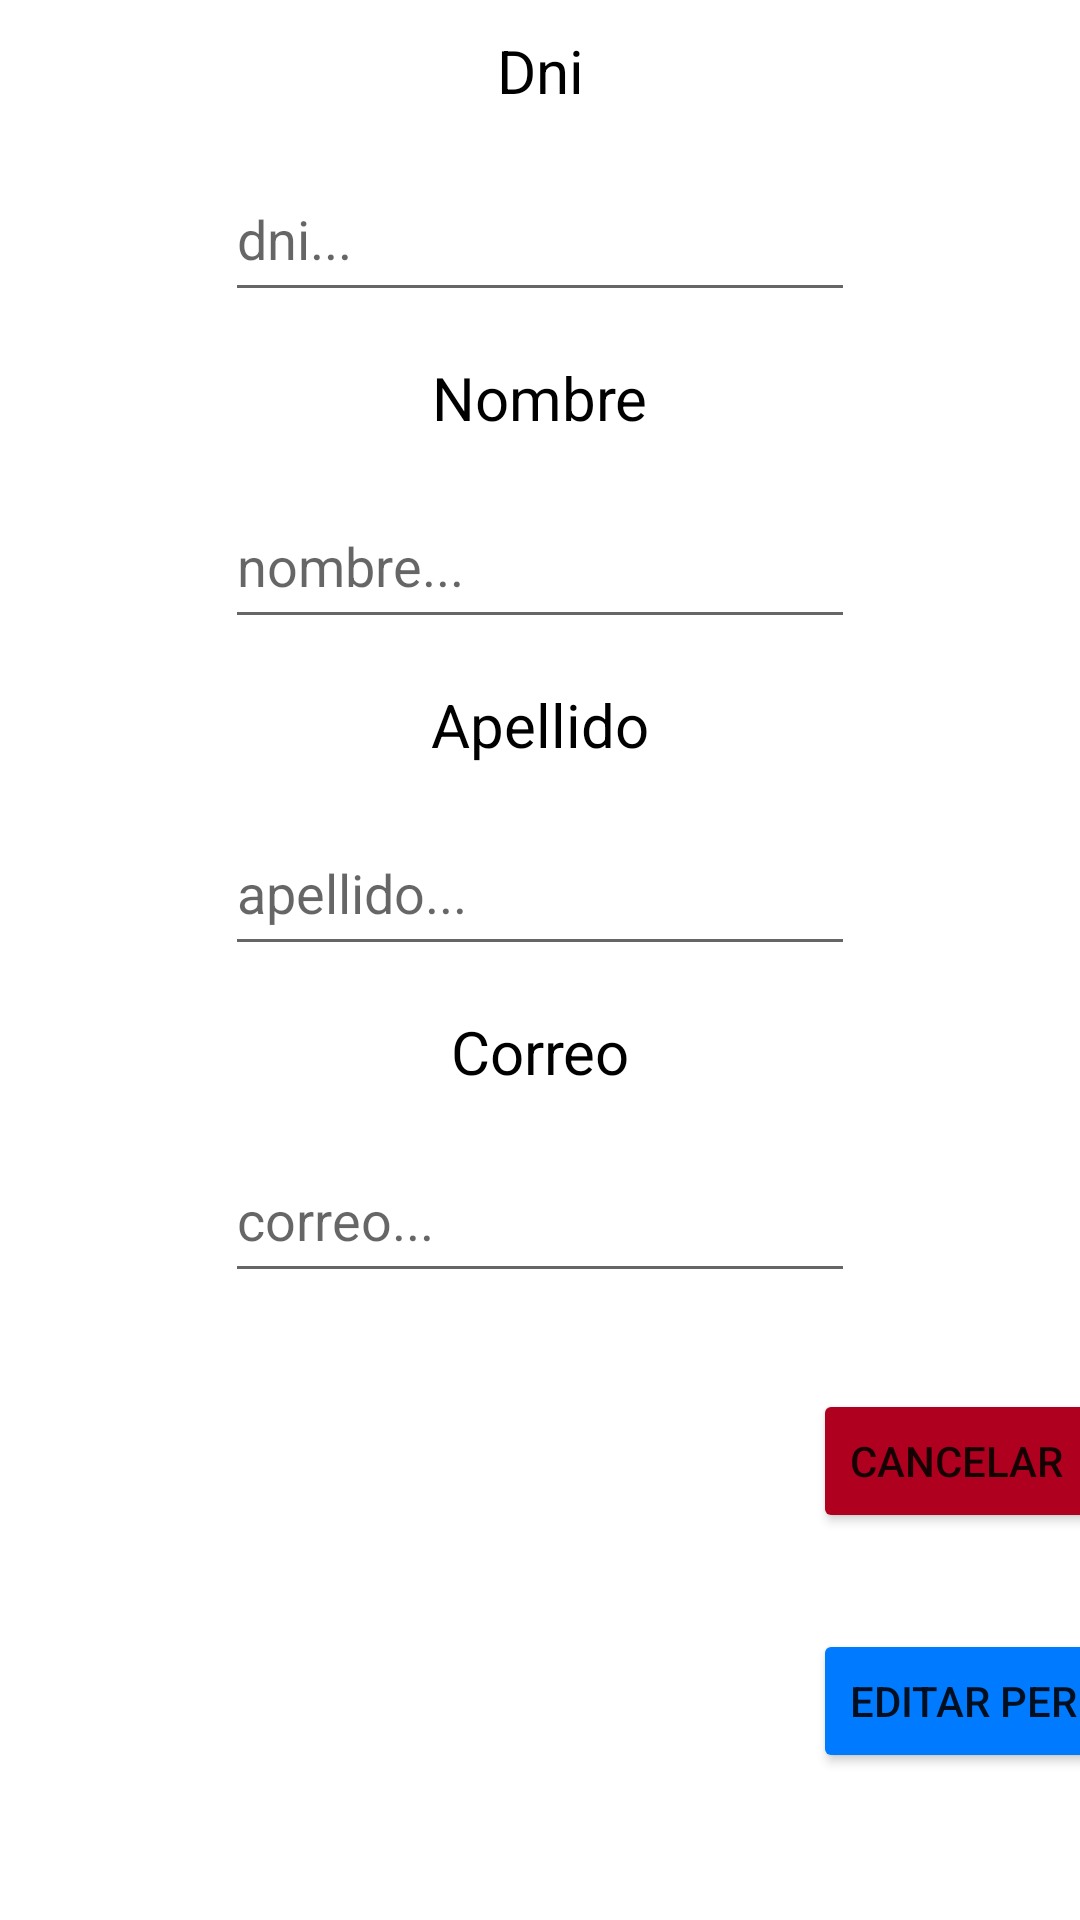

The Android layout XML behind this screen, and the referenced resources:
<!-- AndroidManifest.xml: application theme Theme.CanchaPro -->
<!-- res/layout/fragment_perfil.xml -->
<?xml version="1.0" encoding="utf-8"?>
<androidx.constraintlayout.widget.ConstraintLayout xmlns:android="http://schemas.android.com/apk/res/android"
    xmlns:app="http://schemas.android.com/apk/res-auto"
    xmlns:tools="http://schemas.android.com/tools"
    android:layout_width="match_parent"
    android:layout_height="match_parent"
    android:visibility="visible"
    tools:context=".ui.perfil.PerfilFragment">

    <TextView
        android:id="@+id/textView18"
        android:layout_width="wrap_content"
        android:layout_height="wrap_content"
        android:layout_marginTop="10dp"
        android:text="Dni"
        android:textColor="@color/black"
        android:textSize="20sp"
        app:layout_constraintEnd_toEndOf="parent"
        app:layout_constraintStart_toStartOf="parent"
        app:layout_constraintTop_toTopOf="parent" />

    <EditText
        android:id="@+id/etDniPerfil"
        android:layout_width="wrap_content"
        android:layout_height="52dp"
        android:layout_marginTop="15dp"
        android:ems="10"
        android:hint="dni..."
        android:inputType="text"
        app:layout_constraintEnd_toEndOf="parent"
        app:layout_constraintStart_toStartOf="parent"
        app:layout_constraintTop_toBottomOf="@+id/textView18" />

    <TextView
        android:id="@+id/textView19"
        android:layout_width="wrap_content"
        android:layout_height="wrap_content"
        android:layout_marginTop="15dp"
        android:text="Nombre"
        android:textColor="@color/black"
        android:textSize="20sp"
        app:layout_constraintEnd_toEndOf="parent"
        app:layout_constraintStart_toStartOf="parent"
        app:layout_constraintTop_toBottomOf="@+id/etDniPerfil" />

    <EditText
        android:id="@+id/etNombrePerfil"
        android:layout_width="wrap_content"
        android:layout_height="52dp"
        android:layout_marginTop="15dp"
        android:ems="10"
        android:hint="nombre..."
        android:inputType="text"
        app:layout_constraintEnd_toEndOf="parent"
        app:layout_constraintStart_toStartOf="parent"
        app:layout_constraintTop_toBottomOf="@+id/textView19" />

    <TextView
        android:id="@+id/textView20"
        android:layout_width="wrap_content"
        android:layout_height="wrap_content"
        android:layout_marginTop="15dp"
        android:text="Apellido"
        android:textColor="@color/black"
        android:textSize="20sp"
        app:layout_constraintEnd_toEndOf="parent"
        app:layout_constraintStart_toStartOf="parent"
        app:layout_constraintTop_toBottomOf="@+id/etNombrePerfil" />

    <EditText
        android:id="@+id/etApellidoPerfil"
        android:layout_width="wrap_content"
        android:layout_height="52dp"
        android:layout_marginTop="15dp"
        android:ems="10"
        android:hint="apellido..."
        android:inputType="text"
        app:layout_constraintEnd_toEndOf="parent"
        app:layout_constraintStart_toStartOf="parent"
        app:layout_constraintTop_toBottomOf="@+id/textView20" />

    <TextView
        android:id="@+id/textView21"
        android:layout_width="wrap_content"
        android:layout_height="wrap_content"
        android:layout_marginTop="15dp"
        android:text="Correo"
        android:textColor="@color/black"
        android:textSize="20sp"
        app:layout_constraintEnd_toEndOf="parent"
        app:layout_constraintStart_toStartOf="parent"
        app:layout_constraintTop_toBottomOf="@+id/etApellidoPerfil" />

    <EditText
        android:id="@+id/etCorreoPerfil"
        android:layout_width="wrap_content"
        android:layout_height="52dp"
        android:layout_marginTop="15dp"
        android:ems="10"
        android:hint="correo..."
        android:inputType="text"
        app:layout_constraintEnd_toEndOf="parent"
        app:layout_constraintStart_toStartOf="parent"
        app:layout_constraintTop_toBottomOf="@+id/textView21" />

    <Button
        android:id="@+id/btnCambiarPasswordPerfil"
        android:layout_width="wrap_content"
        android:layout_height="wrap_content"
        android:layout_marginStart="31dp"
        android:layout_marginTop="35dp"
        android:backgroundTint="@color/secundario"
        android:text="Cambiar password"
        app:layout_constraintBottom_toBottomOf="parent"
        app:layout_constraintEnd_toEndOf="parent"
        app:layout_constraintHorizontal_bias="0.0"
        app:layout_constraintStart_toEndOf="@+id/btnEditarAvatarPerfil"
        app:layout_constraintTop_toBottomOf="@+id/ivAvatarPerfil"
        app:layout_constraintVertical_bias="0.0" />

    <Button
        android:id="@+id/btnEditarPerfil"
        android:layout_width="wrap_content"
        android:layout_height="wrap_content"
        android:layout_marginStart="40dp"
        android:layout_marginTop="32dp"
        android:layout_marginEnd="16dp"
        android:backgroundTint="@color/secundario"
        android:text="Editar perfil"
        app:layout_constraintEnd_toEndOf="parent"
        app:layout_constraintHorizontal_bias="0.0"
        app:layout_constraintStart_toEndOf="@+id/ivAvatarPerfil"
        app:layout_constraintTop_toBottomOf="@+id/btnCancelarEditarPerfil" />

    <Button
        android:id="@+id/btnEditarAvatarPerfil"
        android:layout_width="wrap_content"
        android:layout_height="wrap_content"
        android:layout_marginStart="16dp"
        android:layout_marginTop="35dp"
        android:backgroundTint="@color/secundario"
        android:text="Editar avatar"
        app:layout_constraintBottom_toBottomOf="parent"
        app:layout_constraintStart_toStartOf="parent"
        app:layout_constraintTop_toBottomOf="@+id/ivAvatarPerfil"
        app:layout_constraintVertical_bias="0.0" />

    <Button
        android:id="@+id/btnCancelarEditarPerfil"
        android:layout_width="wrap_content"
        android:layout_height="wrap_content"
        android:layout_marginStart="40dp"
        android:layout_marginTop="32dp"
        android:backgroundTint="@color/design_default_color_error"
        android:text="Cancelar"
        android:visibility="visible"
        app:layout_constraintEnd_toEndOf="parent"
        app:layout_constraintHorizontal_bias="0.0"
        app:layout_constraintStart_toEndOf="@+id/ivAvatarPerfil"
        app:layout_constraintTop_toBottomOf="@+id/etCorreoPerfil" />

    <ImageView
        android:id="@+id/ivAvatarPerfil"
        android:layout_width="215dp"
        android:layout_height="207dp"
        android:layout_marginStart="16dp"
        android:layout_marginTop="32dp"
        app:layout_constraintStart_toStartOf="parent"
        app:layout_constraintTop_toBottomOf="@+id/etCorreoPerfil"
        tools:src="@tools:sample/avatars" />

</androidx.constraintlayout.widget.ConstraintLayout>
<!-- resources referenced by this layout -->
<resources>
  <color name="black">#FF000000</color>
  <color name="secundario">#007bff</color>
  <style name="Theme.CanchaPro" parent="Theme.MaterialComponents.DayNight.DarkActionBar">
          
          <item name="colorPrimary">@color/primario</item>
          <item name="colorPrimaryVariant">@color/purple_700</item>
          <item name="colorOnPrimary">@color/white</item>
          
          <item name="colorSecondary">@color/teal_200</item>
          <item name="colorSecondaryVariant">@color/teal_700</item>
          <item name="colorOnSecondary">@color/black</item>
          
          <item name="android:statusBarColor">@color/primario</item>
          
      </style>
  <color name="primario">#fa4b0a</color>
  <color name="purple_700">#FF3700B3</color>
  <color name="white">#FFFFFFFF</color>
  <color name="teal_200">#FF03DAC5</color>
  <color name="teal_700">#FF018786</color>
</resources>
